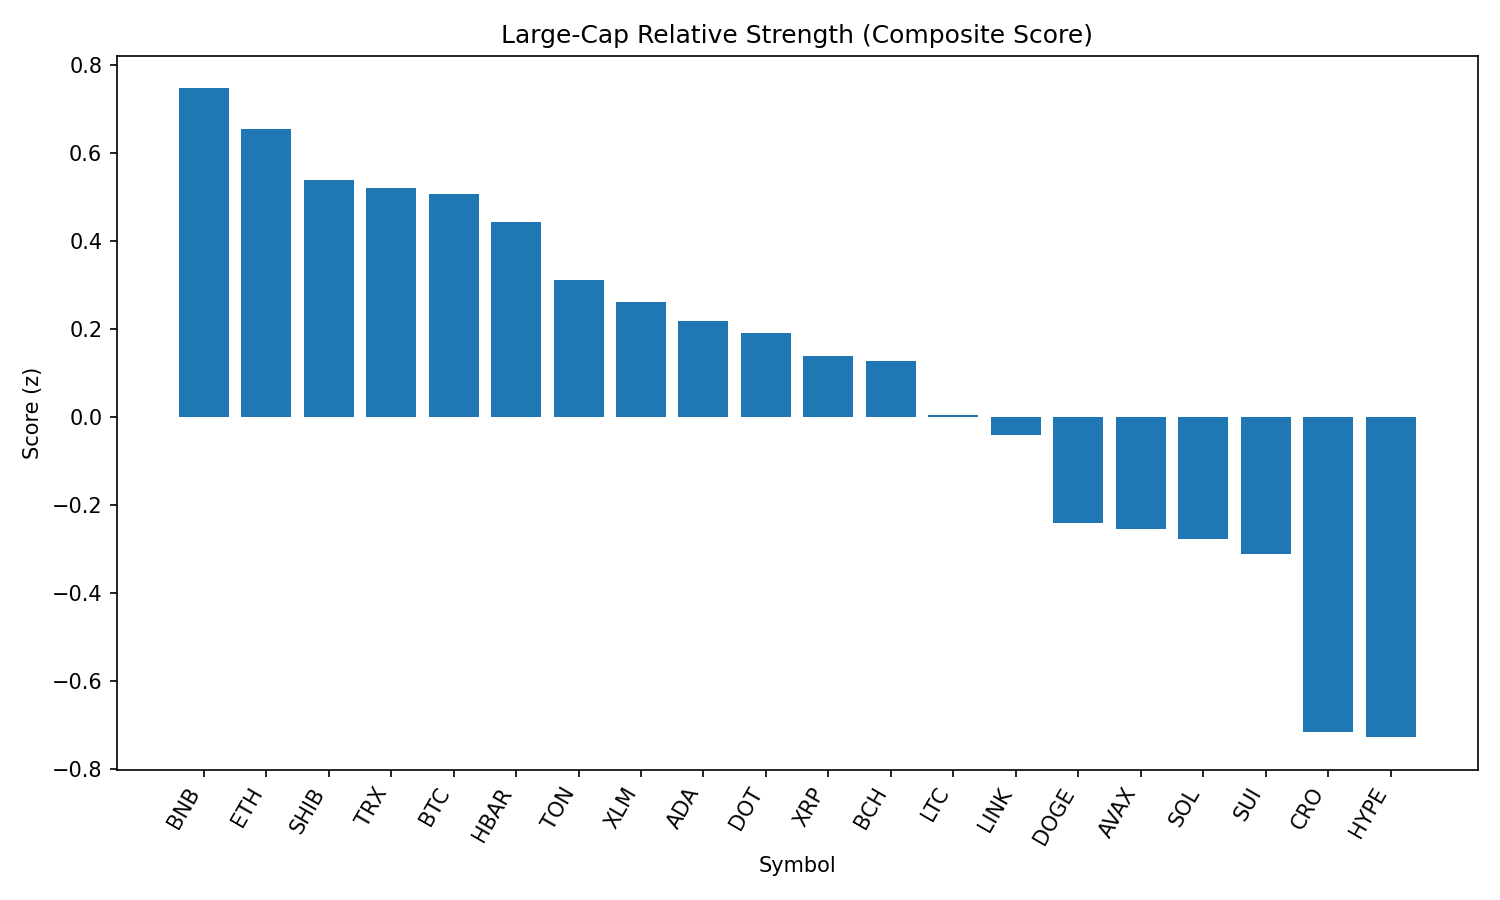

The table this chart was drawn from, first rows:
rank, name, symbol, price, pct_1h, pct_24h, pct_7d, pct_1h_vs_btc, pct_24h_vs_btc, pct_7d_vs_btc, market_cap_rank, market_cap, volume_usd, score
1, BNB, BNB, 843.3, -0.01127, -2.7, 0.2553, 0.5163, -1.632, 1.866, 5, 117227259166, 1651671561, 0.7457
2, Ethereum, ETH, 4272, 0.04072, -4.369, -2.422, 0.5683, -3.301, -0.8107, 2, 514356369756, 31359288541, 0.6526
3, Shiba Inu, SHIB, 1.192e-05, -0.1745, -3.443, -0.291, 0.353, -2.375, 1.32, 30, 7005939683, 271474284, 0.538
4, TRON, TRX, 0.3348, -0.2913, -2.263, -2.759, 0.2363, -1.195, -1.148, 9, 31660598869, 881634498, 0.5192
5, Bitcoin, BTC, 107924, -0.5276, -1.068, -1.611, 0.0, 0.0, 0.0, 1, 2145216528678, 41870175201, 0.5068
6, Hedera, HBAR, 0.2133, -0.08014, -4.418, -6.759, 0.4474, -3.35, -5.148, 24, 9011270670, 312092117, 0.4414
7, Toncoin, TON, 3.09, -0.531, -2.727, -0.7171, -0.003445, -1.659, 0.894, 29, 7935803877, 153449192, 0.3108
8, Stellar, XLM, 0.3507, -0.5591, -1.938, -8.203, -0.03158, -0.87, -6.592, 20, 10987313980, 349225112, 0.2611
9, Cardano, ADA, 0.7898, -0.4095, -4.147, -5.856, 0.118, -3.079, -4.245, 11, 28746001754, 1781211889, 0.2171
10, Polkadot, DOT, 3.64, -0.493, -4.169, -2.396, 0.03458, -3.101, -0.7846, 36, 5532831016, 345937962, 0.1904
11, XRP, XRP, 2.73, -0.6906, -2.935, -4.169, -0.1631, -1.868, -2.558, 4, 161958543591, 8179443185, 0.1375
12, Bitcoin Cash, BCH, 536.3, -0.8418, -1.99, -0.8919, -0.3143, -0.9221, 0.7191, 21, 10683798352, 237439797, 0.1257
13, Litecoin, LTC, 107.0, -0.8871, -2.962, -0.8148, -0.3595, -1.894, 0.7963, 27, 8154841585, 516183769, 0.004015
14, Chainlink, LINK, 22.26, -0.5487, -5.991, -4.353, -0.02114, -4.923, -2.742, 13, 15065545674, 1400024911, -0.04078
15, Dogecoin, DOGE, 0.2064, -0.962, -5.046, -1.015, -0.4345, -3.978, 0.5958, 10, 31065916822, 2620212950, -0.2406
16, Avalanche, AVAX, 22.86, -1.074, -4.053, -1.681, -0.5463, -2.985, -0.07013, 22, 9630469291, 711278529, -0.2543
17, Solana, SOL, 194.9, -1.111, -4.957, 3.688, -0.5831, -3.89, 5.299, 6, 105318101133, 7588008694, -0.2784
18, Sui, SUI, 3.13, -0.9328, -5.293, -6.322, -0.4052, -4.225, -4.711, 19, 11133829654, 1277188419, -0.3121
19, Cronos, CRO, 0.2604, -1.918, -11.86, 68.06, -1.39, -10.79, 69.67, 26, 8760849461, 269095993, -0.7158
20, Hyperliquid, HYPE, 42.65, -1.536, -5.323, -0.8245, -1.008, -4.255, 0.7865, 17, 11558879161, 363136103, -0.7275
21, World Liberty Financial, WLFI, 0.218, -1.402, -22.45, 0.0, -0.8745, -21.38, 1.611, 32, 6185780388, 2074926536, -2.14
